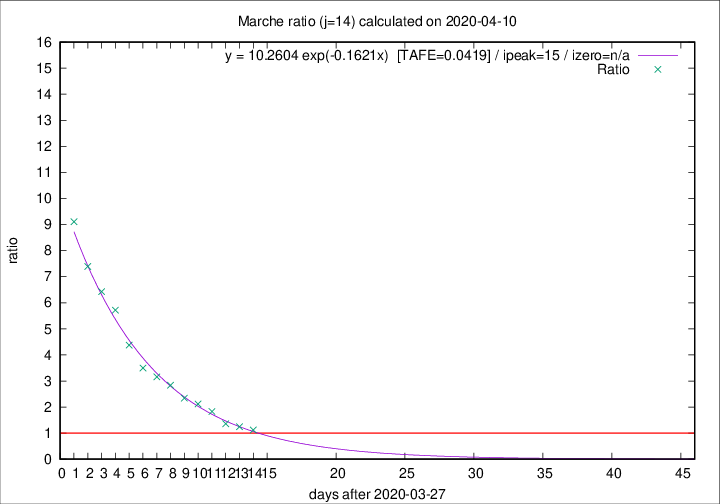

The file beside this chart, header and first rows:
2020-04-10, 13, 682, 346, 309, 1.1197
2020-04-09, 17, 669, 359, 288, 1.246
2020-04-08, 22, 652, 365, 269, 1.357
2020-04-07, 18, 630, 399, 218, 1.83
2020-04-06, 13, 612, 409, 193, 2.119
2020-04-05, 25, 599, 415, 177, 2.345
2020-04-04, 17, 574, 420, 148, 2.838
2020-04-03, 54, 557, 420, 133, 3.158
2020-04-02, 26, 503, 388, 111, 3.495
2020-04-01, 25, 477, 385, 88, 4.375
2020-03-31, 35, 452, 383, 67, 5.716
2020-03-30, 31, 417, 360, 56, 6.429
2020-03-29, 22, 386, 340, 46, 7.391
2020-03-28, 28, 364, 328, 36, 9.111
